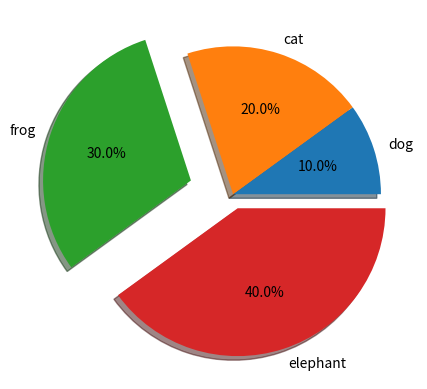

The script that saved this image:
from matplotlib import pyplot as plt

ls = ['dog', 'cat', 'frog', 'elephant']
sizes = [10, 20, 30, 40]
exs = [0, 0, 0.3, 0.1]     # 圓餅圖的區塊往外拉的參數

plt.pie(sizes, explode = exs, labels = ls, autopct='%.1f%%' ,shadow = True)   # 未寫入的函數, 自動帶入預設值的參數
plt.show()
